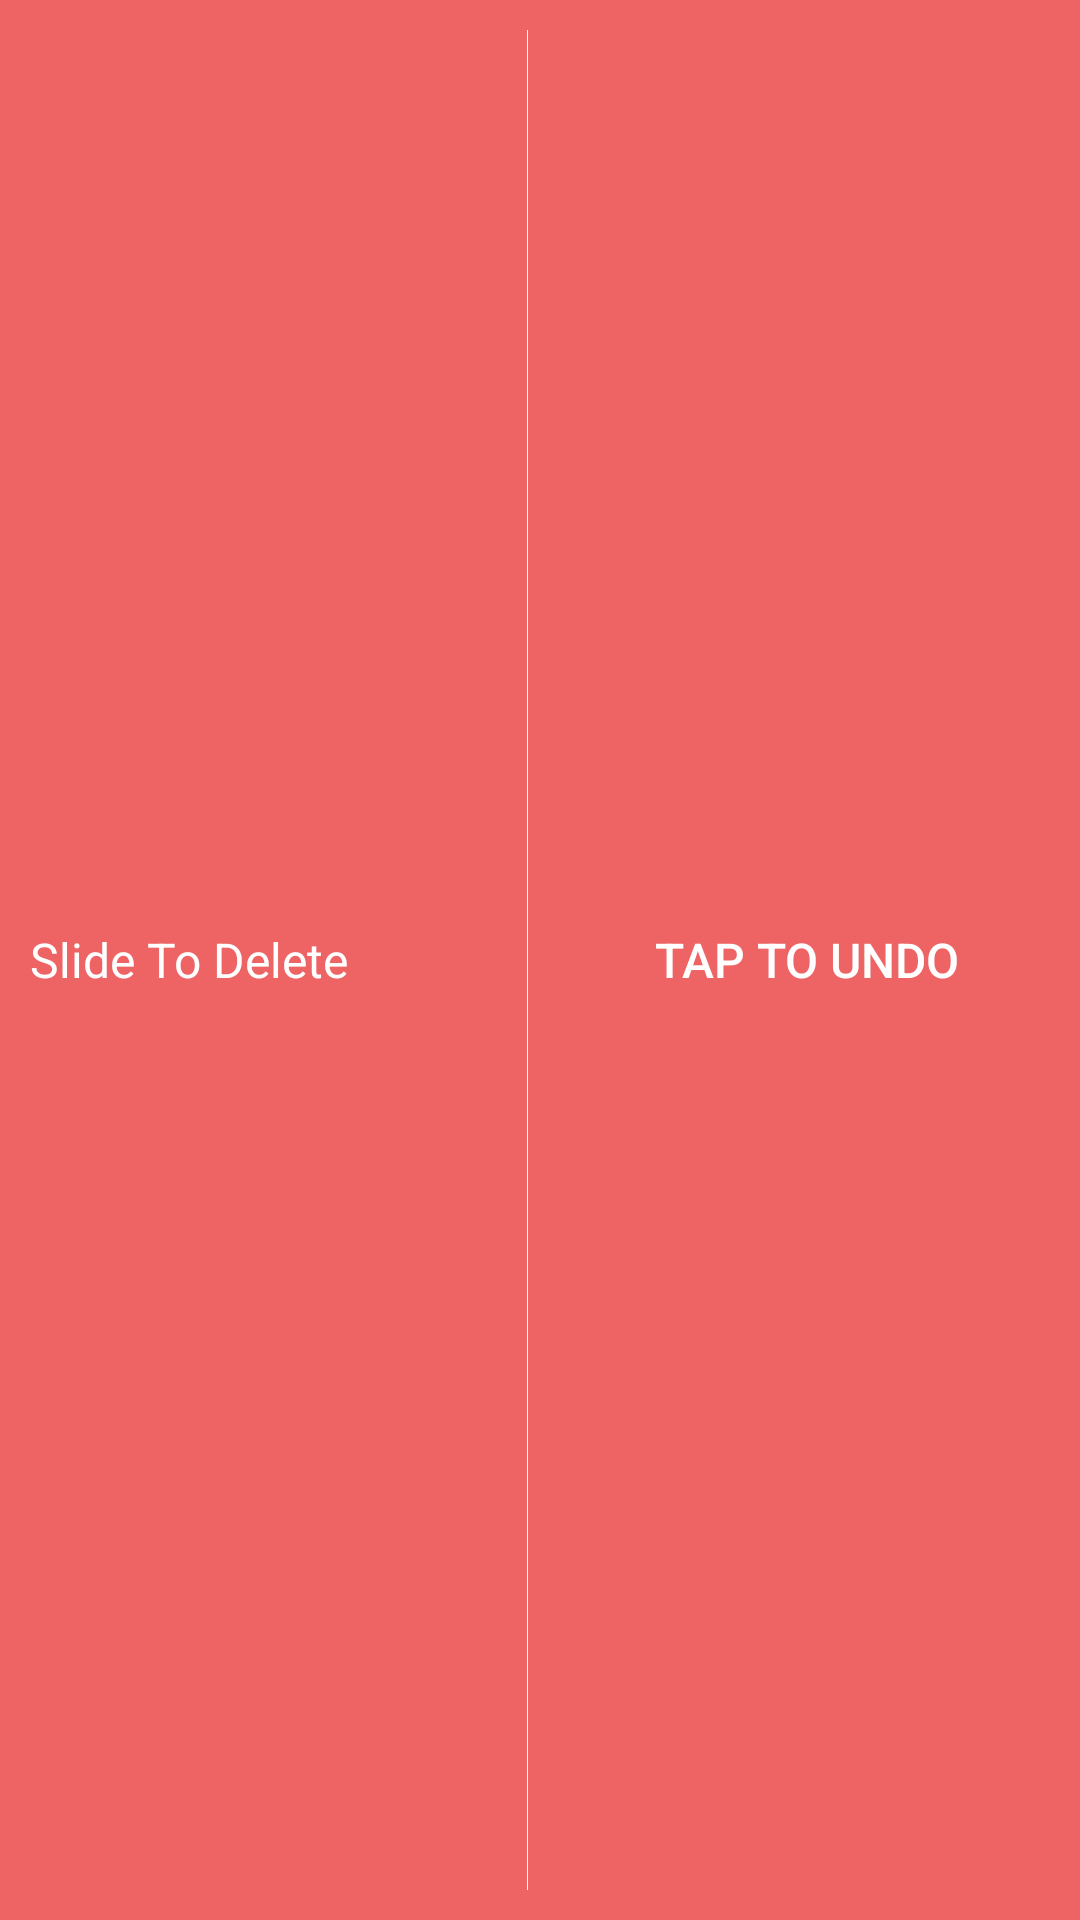

This screen was rendered from an Android layout file. Write that file and the resources it references.
<!-- AndroidManifest.xml: application theme AppTheme -->
<!-- res/layout/undo_row.xml -->
<?xml version="1.0" encoding="UTF-8"?>
<LinearLayout xmlns:android="http://schemas.android.com/apk/res/android"
    xmlns:tools="http://schemas.android.com/tools"
    android:layout_width="match_parent"
    android:layout_height="match_parent"
    android:background="#EE6363"
    android:gravity="center"
    android:orientation="horizontal"
    android:paddingRight="8dp"
    tools:ignore="overdraw">

    <TextView
        android:id="@+id/undo_row_texttv"
        android:layout_width="0dp"
        android:layout_height="wrap_content"
        android:layout_weight="1"
        android:padding="10dp"
        android:text="@string/itemdeleted"
        android:textColor="@android:color/white"
        android:textSize="16sp" />

    <View
        android:layout_width="1px"
        android:layout_height="match_parent"
        android:layout_margin="10dp"
        android:background="@android:color/white"
        tools:ignore="PxUsage" />

    <Button
        android:id="@+id/undo_row_undobutton"
        android:layout_width="0dp"
        android:layout_height="wrap_content"
        android:layout_weight="1"
        android:background="@null"
        android:drawableLeft="@drawable/ic_undo"
        android:padding="10dp"
        android:paddingRight="8dp"
        android:text="@string/taptoundo"
        android:textColor="@android:color/white"
        android:textSize="16sp" />

</LinearLayout>
<!-- resources referenced by this layout -->
<resources>
  <string name="itemdeleted">Slide To Delete</string>
  <string name="taptoundo">Tap to undo</string>
  <style name="AppTheme" parent="Theme.AppCompat.Light.DarkActionBar">
          <item name="actionBarStyle">@style/MyActionBar</item>
      </style>
  <style name="MyActionBar" parent="Widget.AppCompat.Light.ActionBar.Solid.Inverse">
          <item name="android:icon">@mipmap/ic_launcher</item>
          
          <item name="displayOptions">useLogo|showHome</item>
      </style>
</resources>
